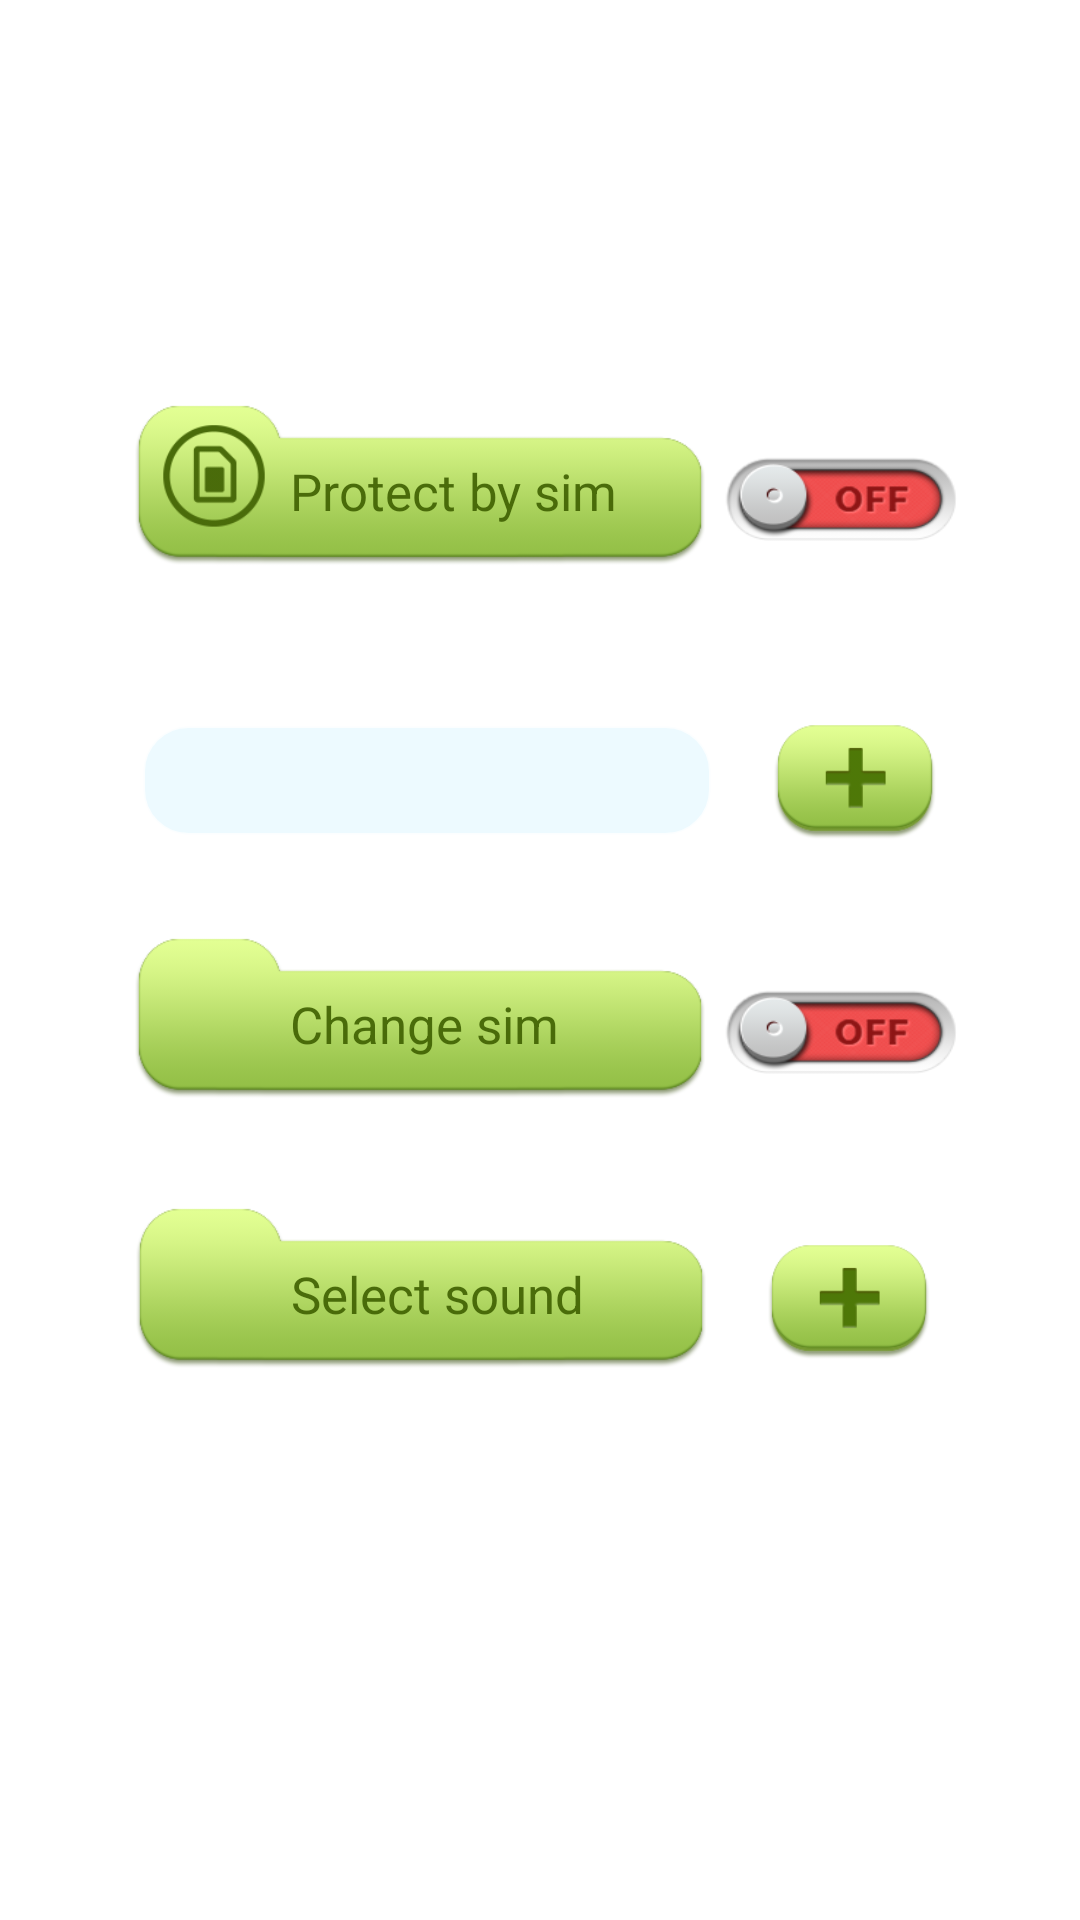

Produce the Android XML layout that renders to this screen, including the resource entries it uses.
<!-- AndroidManifest.xml: application theme AppTheme -->
<!-- res/layout/layout_protect_by_sim.xml -->
<LinearLayout xmlns:android="http://schemas.android.com/apk/res/android"
    xmlns:tools="http://schemas.android.com/tools"
    android:id="@+id/container"
    android:layout_width="wrap_content"
    android:layout_height="match_parent"
    android:layout_gravity="center"
    android:gravity="center"
    android:orientation="vertical"
    android:paddingBottom="@dimen/padding_top_buttom"
    android:paddingLeft="@dimen/padding_left_right"
    android:paddingRight="@dimen/padding_left_right" >

    <LinearLayout
        android:layout_width="wrap_content"
        android:layout_height="wrap_content"
        android:orientation="horizontal" android:id="@+id/sim_protect_panel">

        <LinearLayout
            android:id="@+id/btn_protect_by_sim"
            android:layout_width="@dimen/width_button_fuction"
            android:layout_height="@dimen/height_button_function"
            android:background="@drawable/button_short_green_bg"
            android:gravity="center|left"
            android:orientation="horizontal" >

            <ImageView
                android:id="@+id/ic_protect_sim"
                style="@style/PaddingImage"
                android:layout_width="@dimen/diameter"
                android:layout_height="@dimen/diameter"
                android:layout_marginLeft="@dimen/margin_left_right_button"
                android:src="@drawable/ic_sim_protect_selector" />

            <TextView
                android:id="@+id/text_protect_sim"
                style="@style/TextGreen"
                android:layout_width="@dimen/width_text"
                android:layout_height="wrap_content"
                android:layout_marginLeft="@dimen/margin_left_right__negative_textview"
                android:ellipsize="end"
                android:textColor="@color/auto_protect_text"
                android:text="@string/protect_by_sim" />
        </LinearLayout>

        <ToggleButton
            android:id="@+id/toggle_control_by_sim"
            android:layout_width="@dimen/width_toggle"
            android:layout_height="@dimen/height_toggle"
            android:layout_gravity="center"
            android:layout_marginTop="@dimen/margin_top_buttom_toggle"
            android:background="@drawable/switch_bg"
            android:textOff=""
            android:textOn="" />
    </LinearLayout>

    <View
        android:layout_width="@dimen/width_view"
        android:layout_height="@dimen/height_view" />

    <TextView
        style="@style/TextMedium"
        android:layout_width="match_parent"
        android:layout_height="wrap_content"
        android:layout_marginLeft="@dimen/margin_left_right_editText"
        android:text="@string/set_phone_number" />

    <LinearLayout
        android:layout_width="wrap_content"
        android:layout_height="wrap_content"
        android:orientation="horizontal" android:id="@+id/select_phones_panel">

        <EditText
            android:id="@+id/edit_number"
            style="@style/TextMedium"
            android:layout_width="@dimen/width_editText_medium"
            android:layout_height="@dimen/height_editText_medium"
            android:background="@drawable/border_text"
            android:editable="false" />

        <View
            android:layout_width="@dimen/width_view_2"
            android:layout_height="@dimen/height_view" />

        <Button
            android:id="@+id/btn_set_phone_number"
            android:layout_width="@dimen/width_button"
            android:layout_height="@dimen/height_button"
            android:background="@drawable/button_add_bg" />
    </LinearLayout>

    <View
        android:layout_width="@dimen/width_view"
        android:layout_height="@dimen/height_view" />

    <LinearLayout
        android:layout_width="wrap_content"
        android:layout_height="wrap_content"
        android:orientation="horizontal" android:id="@+id/change_sim_panel">

        <LinearLayout
            android:id="@+id/btn_change_sim"
            android:layout_width="@dimen/width_button_fuction"
            android:layout_height="@dimen/height_button_function"
            android:background="@drawable/button_short_green_bg"
            android:gravity="center|left"
            android:orientation="horizontal" >

            <ImageView
                android:id="@+id/ic_change_sim"
                style="@style/PaddingImage"
                android:layout_width="@dimen/diameter"
                android:layout_height="@dimen/diameter"
                android:layout_marginLeft="@dimen/margin_left_right_button"
                android:src="@drawable/ic_limit_login_selector" />

            <TextView
                android:id="@+id/text_change_sim"
                style="@style/TextGreen"
                android:layout_width="@dimen/width_text"
                android:layout_height="wrap_content"
                android:layout_marginLeft="@dimen/margin_left_right__negative_textview"
                android:ellipsize="marquee"
                android:singleLine="true"
                android:textColor="@color/auto_protect_text"
                android:text="@string/notify_when_changed_sim" />
        </LinearLayout>

        <ToggleButton
            android:id="@+id/toggle_notify_changed_sim"
            android:layout_width="@dimen/width_toggle"
            android:layout_height="@dimen/height_toggle"
            android:layout_gravity="center"
            android:layout_marginTop="@dimen/margin_top_buttom_toggle"
            android:background="@drawable/switch_bg"
            android:textOff=""
            android:textOn="" />
    </LinearLayout>

    <View
        android:layout_width="@dimen/width_view"
        android:layout_height="@dimen/height_view" />

    <LinearLayout
        android:layout_width="wrap_content"
        android:layout_height="wrap_content"
        android:layout_marginLeft="@dimen/margin_left_right__negative_button"
        android:orientation="horizontal" android:id="@+id/select_sound_panel">

        <LinearLayout
            android:layout_width="@dimen/width_button_fuction"
            android:layout_height="@dimen/height_button_function"
            android:background="@drawable/button_short_green_bg"
            android:gravity="center|left"
            android:orientation="horizontal" >

            <ImageView
                style="@style/PaddingImage"
                android:layout_width="@dimen/diameter"
                android:layout_height="@dimen/diameter"
                android:layout_marginLeft="@dimen/margin_left_right_button"
                android:src="@drawable/ic_ring_selector" />

            <TextView
                style="@style/TextGreen"
                android:layout_width="@dimen/width_text"
                android:layout_height="wrap_content"
                android:layout_marginLeft="@dimen/margin_left_right__negative_textview"
                android:ellipsize="end"
                android:textColor="@color/auto_protect_text"
                android:singleLine="true"
                android:text="@string/select_alarm_sound" />
        </LinearLayout>

        <View
            android:layout_width="@dimen/width_view_3"
            android:layout_height="@dimen/height_view" />

        <Button
            android:id="@+id/btn_select_alarm_sound"
            android:layout_width="@dimen/width_button"
            android:layout_height="@dimen/height_button"
            android:layout_gravity="center"
            android:layout_marginTop="@dimen/margin_top_buttom_toggle"
            android:background="@drawable/button_add_bg"
            android:gravity="center" />
    </LinearLayout>

</LinearLayout>
<!-- resources referenced by this layout -->
<resources>
  <dimen name="diameter">75dp</dimen>
  <dimen name="height_button">50dp</dimen>
  <dimen name="height_button_function">70dp</dimen>
  <dimen name="height_editText_medium">45dp</dimen>
  <dimen name="height_toggle">30dp</dimen>
  <dimen name="height_view">40dp</dimen>
  <dimen name="margin_left_right__negative_button">-5dp</dimen>
  <dimen name="margin_left_right__negative_textview">-10dp</dimen>
  <dimen name="margin_left_right_button">-6dp</dimen>
  <dimen name="margin_left_right_editText">5dp</dimen>
  <dimen name="margin_top_buttom_toggle">8dp</dimen>
  <dimen name="padding_left_right">10dp</dimen>
  <dimen name="padding_top_buttom">50dp</dimen>
  <dimen name="width_button">70dp</dimen>
  <dimen name="width_button_fuction">210dp</dimen>
  <dimen name="width_editText_medium">195dp</dimen>
  <dimen name="width_text">150dp</dimen>
  <dimen name="width_toggle">80dp</dimen>
  <dimen name="width_view">30dp</dimen>
  <dimen name="width_view_2">15dp</dimen>
  <dimen name="width_view_3">5dp</dimen>
  <!-- drawable border_text (drawable) -->
  <shape xmlns:android="http://schemas.android.com/apk/res/android" >
    <stroke android:width="@dimen/stroke_editText" android:color="#ccffffff"/>
    	<solid android:color="#80dcf5ff"/>
      <corners android:radius="@dimen/corners_editText" />
      <padding android:left="@dimen/padding_left_right__login"/>
  </shape>
  <!-- drawable ic_ring_selector (drawable) -->
  <?xml version="1.0" encoding="utf-8"?>
  
  <selector xmlns:android="http://schemas.android.com/apk/res/android" >
      <item android:state_enabled="true" android:drawable="@drawable/ic_ring"/>
       <item android:state_enabled="false" android:drawable="@drawable/ic_ring_highighted"/>
  </selector>
  <!-- drawable ic_sim_protect_selector (drawable) -->
  <?xml version="1.0" encoding="utf-8"?>
  
  <selector xmlns:android="http://schemas.android.com/apk/res/android" >
      <item android:state_enabled="true" android:drawable="@drawable/ic_sim_protect"/>
       <item android:state_enabled="false" android:drawable="@drawable/ic_sim_protect_highlighted"/>
  </selector>
  <!-- drawable switch_bg (drawable) -->
  <?xml version="1.0" encoding="utf-8"?>
  
  <selector xmlns:android="http://schemas.android.com/apk/res/android">
  
      <item android:drawable="@drawable/switch_on" android:state_checked="true"/>
      <item android:drawable="@drawable/switch_off" android:state_checked="false"/>
  
  </selector>
  <string name="notify_when_changed_sim">Change sim</string>
  <string name="protect_by_sim">Protect by sim</string>
  <string name="select_alarm_sound">Select sound</string>
  <string name="set_phone_number">Set phone number</string>
  <style name="PaddingImage">
          <item name="android:paddingBottom">20dp</item>
          <item name="android:paddingTop">15dp</item>
      </style>
  <style name="TextGreen">
          <item name="android:textColor">@color/green</item>
          <item name="android:textSize">@dimen/text_size_button</item>
          <item name="android:paddingTop">5dp</item>
      </style>
  <style name="TextMedium">
          <item name="android:textSize">@dimen/text_size_button</item>
          <item name="android:gravity">left|center</item>
          <item name="android:textColor">@color/white</item>
          <item name="android:textColorHint">@color/white</item>
      </style>
  <style name="AppTheme" parent="AppBaseTheme">
          
      </style>
  <dimen name="stroke_editText">1dp</dimen>
  <dimen name="corners_editText">15dp</dimen>
  <dimen name="padding_left_right__login">15dp</dimen>
  <color name="green">#e63e5f00</color>
  <dimen name="text_size_button">18dp</dimen>
  <color name="white">#ffffff</color>
  <style name="AppBaseTheme" parent="android:Theme.Light">
          
      </style>
</resources>
